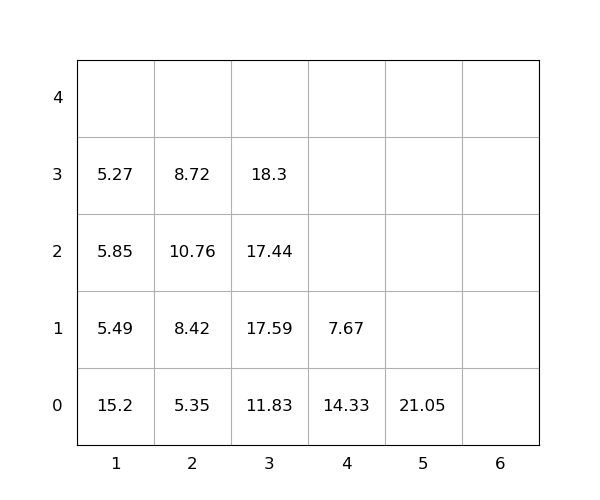

The table this chart was drawn from, first rows:
idx, loc_x, loc_y, loc_z, weight, seq, emerg, reloc, size(ft)
1, 3, 0, 0, 11.83, 1, 0, 0, 20
2, 3, 0, 1, 17.59, 2, 0, 1, 20
3, 5, 0, 0, 21.05, 3, 0, 0, 20
4, 2, 0, 0, 5.35, 4, 0, 0, 20
5, 1, 0, 0, 15.2, 5, 0, 1.0, 20
6, 2, 0, 1, 8.42, 6, 0, 1.0, 20
7, 2, 0, 2, 10.76, 7, 0, 1, 20
8, 3, 0, 2, 17.44, 8, 0, 1, 20
9, 4, 0, 0, 14.33, 9, 0, 1, 20
10, 1, 0, 1, 5.49, 10, 0, 1.0, 20
11, 3, 0, 3, 18.3, 11, 0, 1, 20
12, 1, 0, 2, 5.85, 12, 0, 1.0, 20
13, 4, 0, 1, 7.67, 13, 0, 1, 20
14, 2, 0, 3, 8.72, 14, 0, 1.0, 20
15, 1, 0, 3, 5.27, 15, 0, 1.0, 20
